Run: headless pygame with SDL's dummy video driver; simulated clock (each Clock.tick advances the game by its frame time, no real sleeping); random seed 0; keys injected as events and as key.get_pressed() state; mouse plan: one left click at the window centre at the start of phase 2, then a move to the lower-right quarter at the start of phase 3.
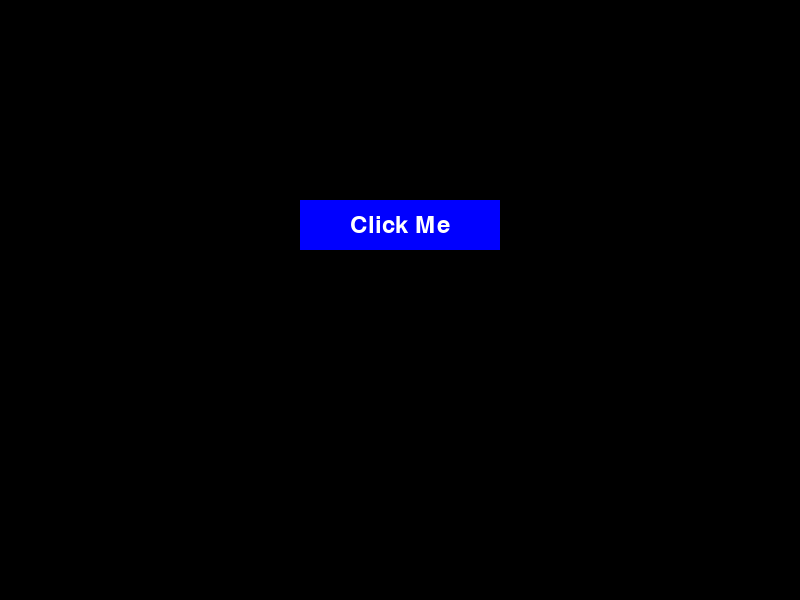
Frame 1 of 4 · flips 1–60 · no input
Frame 2 of 4 · flips 61–180 · clicked the window centre · tapped SPACE, RETURN · held RIGHT (→), D · screen unchanged from frame 1, image omitted
Frame 3 of 4 · flips 181–300 · moved the mouse to the lower-right quarter · held DOWN (↓), S · screen unchanged from frame 2, image omitted
Frame 4 of 4 · flips 301–420 · held LEFT (←), A, UP (↑), W · screen unchanged from frame 3, image omitted

The pygame program that drew these frames:

import pygame

class Button:
    def __init__(self, x, y, width, height, text, font, text_color, button_color, hover_color, action):
        self.rect = pygame.Rect(x, y, width, height)
        self.text = text
        self.font = font
        self.text_color = text_color
        self.button_color = button_color
        self.hover_color = hover_color
        self.action = action
        self.is_hovered = False

    def draw(self, screen):
        if self.is_hovered:
            pygame.draw.rect(screen, self.hover_color, self.rect)
        else:
            pygame.draw.rect(screen, self.button_color, self.rect)

        font = pygame.font.Font(None, self.font)
        text_surface = font.render(self.text, True, self.text_color)
        text_rect = text_surface.get_rect(center=self.rect.center)
        screen.blit(text_surface, text_rect)

    def handle_event(self, event):
        if event.type == pygame.MOUSEMOTION:
            self.is_hovered = self.rect.collidepoint(event.pos)
        elif event.type == pygame.MOUSEBUTTONDOWN and self.is_hovered:
            self.action()

# Example usage:
# Define a function to be called when the button is clicked
def button_click_action():
    print("Button Clicked!")

pygame.init()
screen = pygame.display.set_mode((800, 600))
clock = pygame.time.Clock()

# Create a button instance
button = Button(300, 200, 200, 50, "Click Me", 36, (255, 255, 255), (0, 0, 255), (0, 0, 128), button_click_action)

running = True
while running:
    for event in pygame.event.get():
        if event.type == pygame.QUIT:
            running = False
        # Pass events to the button
        button.handle_event(event)

    screen.fill((0, 0, 0))
    button.draw(screen)
    pygame.display.flip()
    clock.tick(60)

pygame.quit()
